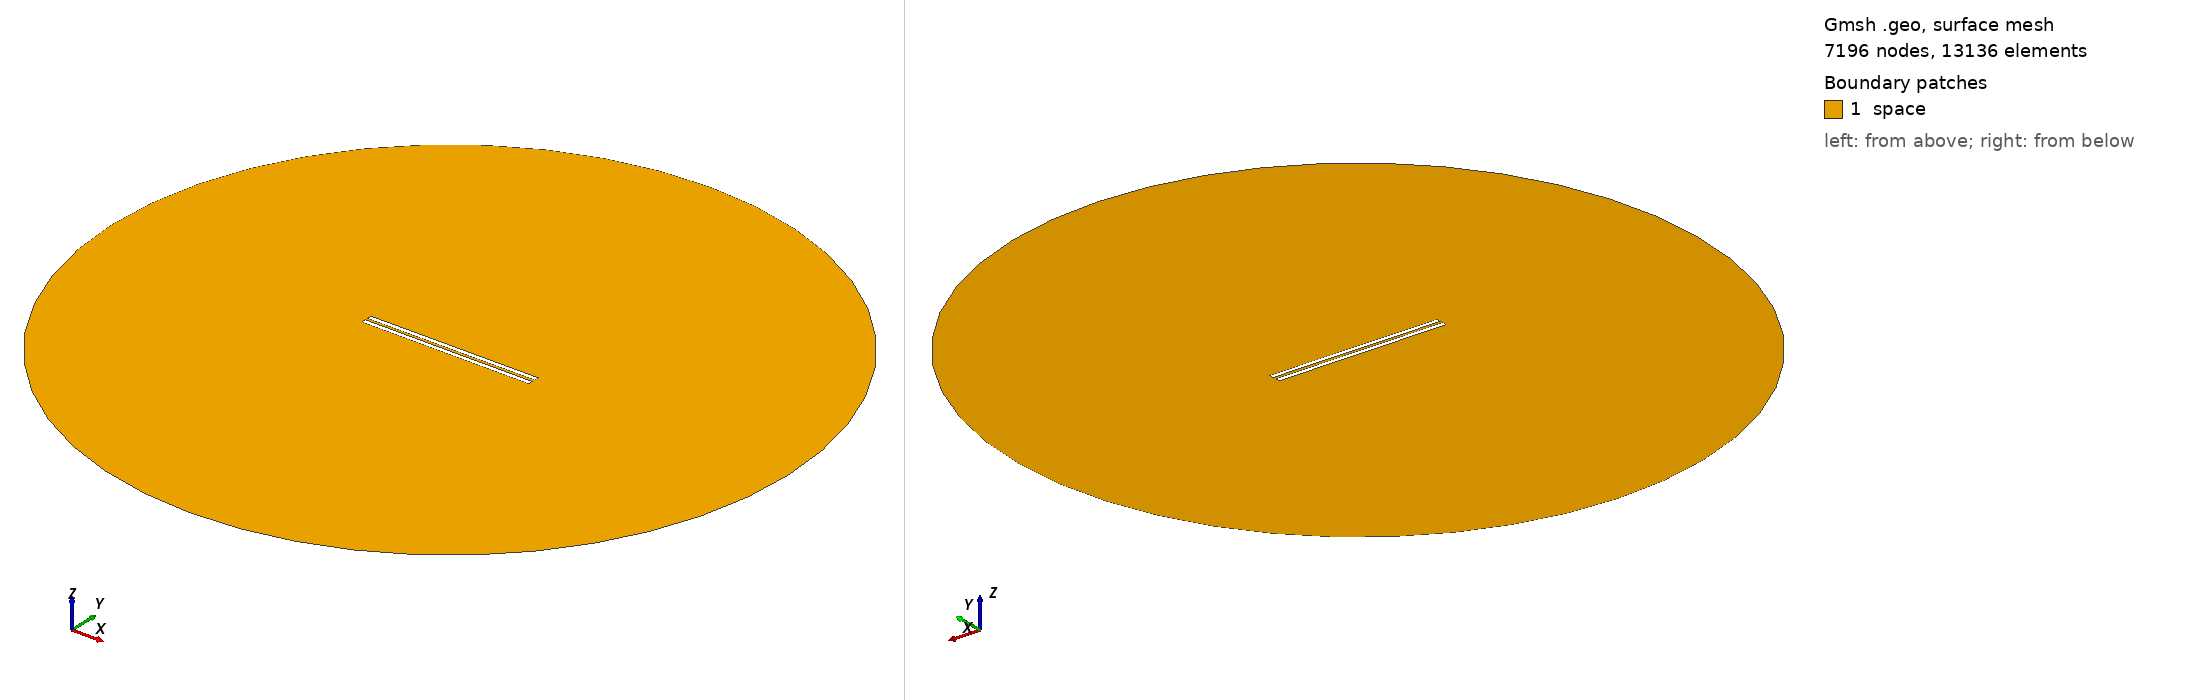

Gmsh geometry script, surface-meshed: 7196 nodes, 13136 surface elements. Boundary patches (legend numbers): 1 space. Left view from above one corner, right view from below the opposite corner. Legend entries are the model's physical surfaces. The drawing asked Gmsh for element sizes between 1% and 20% of the model's largest extent; the script's own settings can give other sizes.

=== 925.geo (drawn) ===
// Set the geometry kernel
SetFactory("OpenCASCADE");

//---------------------------------------
// Rectangles
//---------------------------------------

// Rectangle 1 (top)
Point(1) = {-49.4, 0.8611111111111112, 0, 1.0};
Point(2) = {49.4, 0.8611111111111112, 0, 1.0};
Point(3) = {49.4, 3.6611111111111105, 0, 1.0};
Point(4) = {-49.4, 3.6611111111111105, 0, 1.0};

Line(1) = {1, 2};
Line(2) = {2, 3};
Line(3) = {3, 4};
Line(4) = {4, 1};

Line Loop(1) = {1, 2, 3, 4};
Plane Surface(1) = {1};

Rotate { {0, 0, 1}, {0,  0.8611111111111112,  0}, 0.002 } {
  Surface{1};
}

// Rectangle 2 (bottom)
Point(5) = {-49.4, -0.8611111111111112, 0, 1.0};
Point(6) = {49.4, -0.8611111111111112, 0, 1.0};
Point(7) = {49.4, -3.6611111111111105, 0, 1.0};
Point(8) = {-49.4, -3.6611111111111105, 0, 1.0};

Line(5) = {5, 6};
Line(6) = {6, 7};
Line(7) = {7, 8};
Line(8) = {8, 5};

Line Loop(2) = {5, 6, 7, 8};
Plane Surface(2) = {2}; 


//---------------------------------------
// Circle
//---------------------------------------

// Define points
Point(9) = {0, 0, 0};        // Center
Point(10) = {200, 0, 0};     // Start point
Point(11) = {0, 200, 0};     // 90 degrees
Point(12) = {-200, 0, 0};    // 180 degrees
Point(13) = {0, -200, 0};    // 270 degrees

// Define circle arcs (each needs start, center, end)
Circle(9) = {10, 9, 11};
Circle(10) = {11, 9, 12};
Circle(11) = {12, 9, 13};
Circle(12) = {13, 9, 10};

// Define curve loop and surface if needed
Curve Loop(3) = {9, 10, 11, 12};
Surface(3) = {3};

//---------------------------------------
// Define Physical Groups
//---------------------------------------                

//--- Physical Curves
// Physical groups for boundaries
Physical Line("force_segment", 10) = {1};
Physical Line("upper_plate", 11) = {2, 3, 4};
Physical Line("lower_plate", 12) = {5, 6, 7, 8};
Physical Line("boundary", 20) = {9, 10, 11, 12};

// Subtract Rectangles from Circle
BooleanDifference{ Surface{3}; Delete; }{ Surface{1}; Surface{2}; Delete; }
//--- Physical Surfaces
Physical Surface("space", 30) = {3};


//---------------------------------------
// Fine mesh near the plates
//--------------------------------------- 

// Define a distance field for mesh refinement
Field[1] = Distance;
Field[1].CurvesList = {1, 2, 3, 4, 5, 6, 7, 8};  // Rectangle curves
Field[1].NumPointsPerCurve = 200;

c = 0.3;
// Define threshold field to control mesh size based on distance to attractor
Field[2] = Threshold;
Field[2].IField = 1;
Field[2].LcMin = c; // Minimum element size near the attractor
Field[2].LcMax = 100*c;  // Maximum element size away from the attractor
Field[2].DistMin = 0.01;
Field[2].DistMax = 40;

Background Field = 2;

//---------------------------------------
// 6. Generate the Mesh
//---------------------------------------
Mesh 2;  // 2D mesh generation
